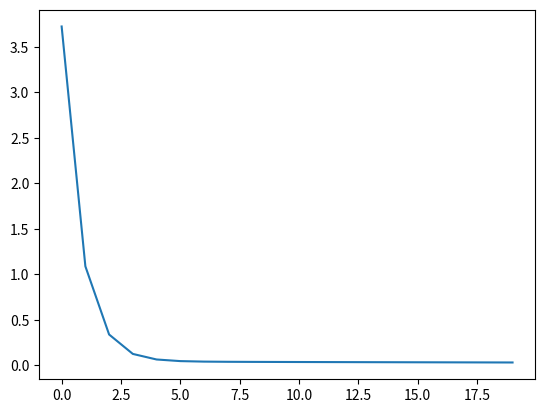

Reproduce this figure in Python.
# -*- coding: utf-8 -*-
# 线性回归的Python实现

import numpy as np
import matplotlib.pyplot as plt

class LinearRegression(object):
    def __init__(self, train_X, train_y, init_theta, alpha, max_iter=1000):
        self.X = np.column_stack([np.ones(len(train_X)), train_X])
        self.y = train_y
        self.m = len(self.X)
        self.n = len(self.X[0])
        self.theta = init_theta
        self.alpha = alpha
        self.max_iter = max_iter


    def cal_h(self):
        return np.dot(self.X, self.theta)

    def cal_loss(self):
        diff = self.cal_h() - self.y
        return np.sum(np.dot(diff.T, diff)) / (2 * self.m)

    def gradient_descend(self):
        diff = self.cal_h() - self.y
        gradient = self.alpha * np.dot(self.X.T, diff) / (2 * self.m)
        self.theta -= gradient

    def train(self):
        loss = []
        for i in range(self.max_iter):
            self.gradient_descend()
            loss.append(self.cal_loss())
        return loss

    def predict(self, test_X):
        test_X = np.column_stack([np.ones(len(test_X)), test_X])
        return np.dot(test_X, self.theta)

#
if __name__ == '__main__':
    X = np.array([[1, 1, 1, 1],
                  [2, 2, 2, 1]])
    y = np.array([[1],
                  [2]])
    init_theta = np.ones(len(X[0])+1).reshape(-1, 1)
    alpha = 0.1
    linear_regression = LinearRegression(X, y, init_theta, alpha, max_iter=20)
    loss = linear_regression.train()
    plt.plot(loss)
    test_X = np.array([[5, 5, 5, 5],
                       [6, 6, 6, 5]])
    print(linear_regression.predict(test_X))
    plt.show()

